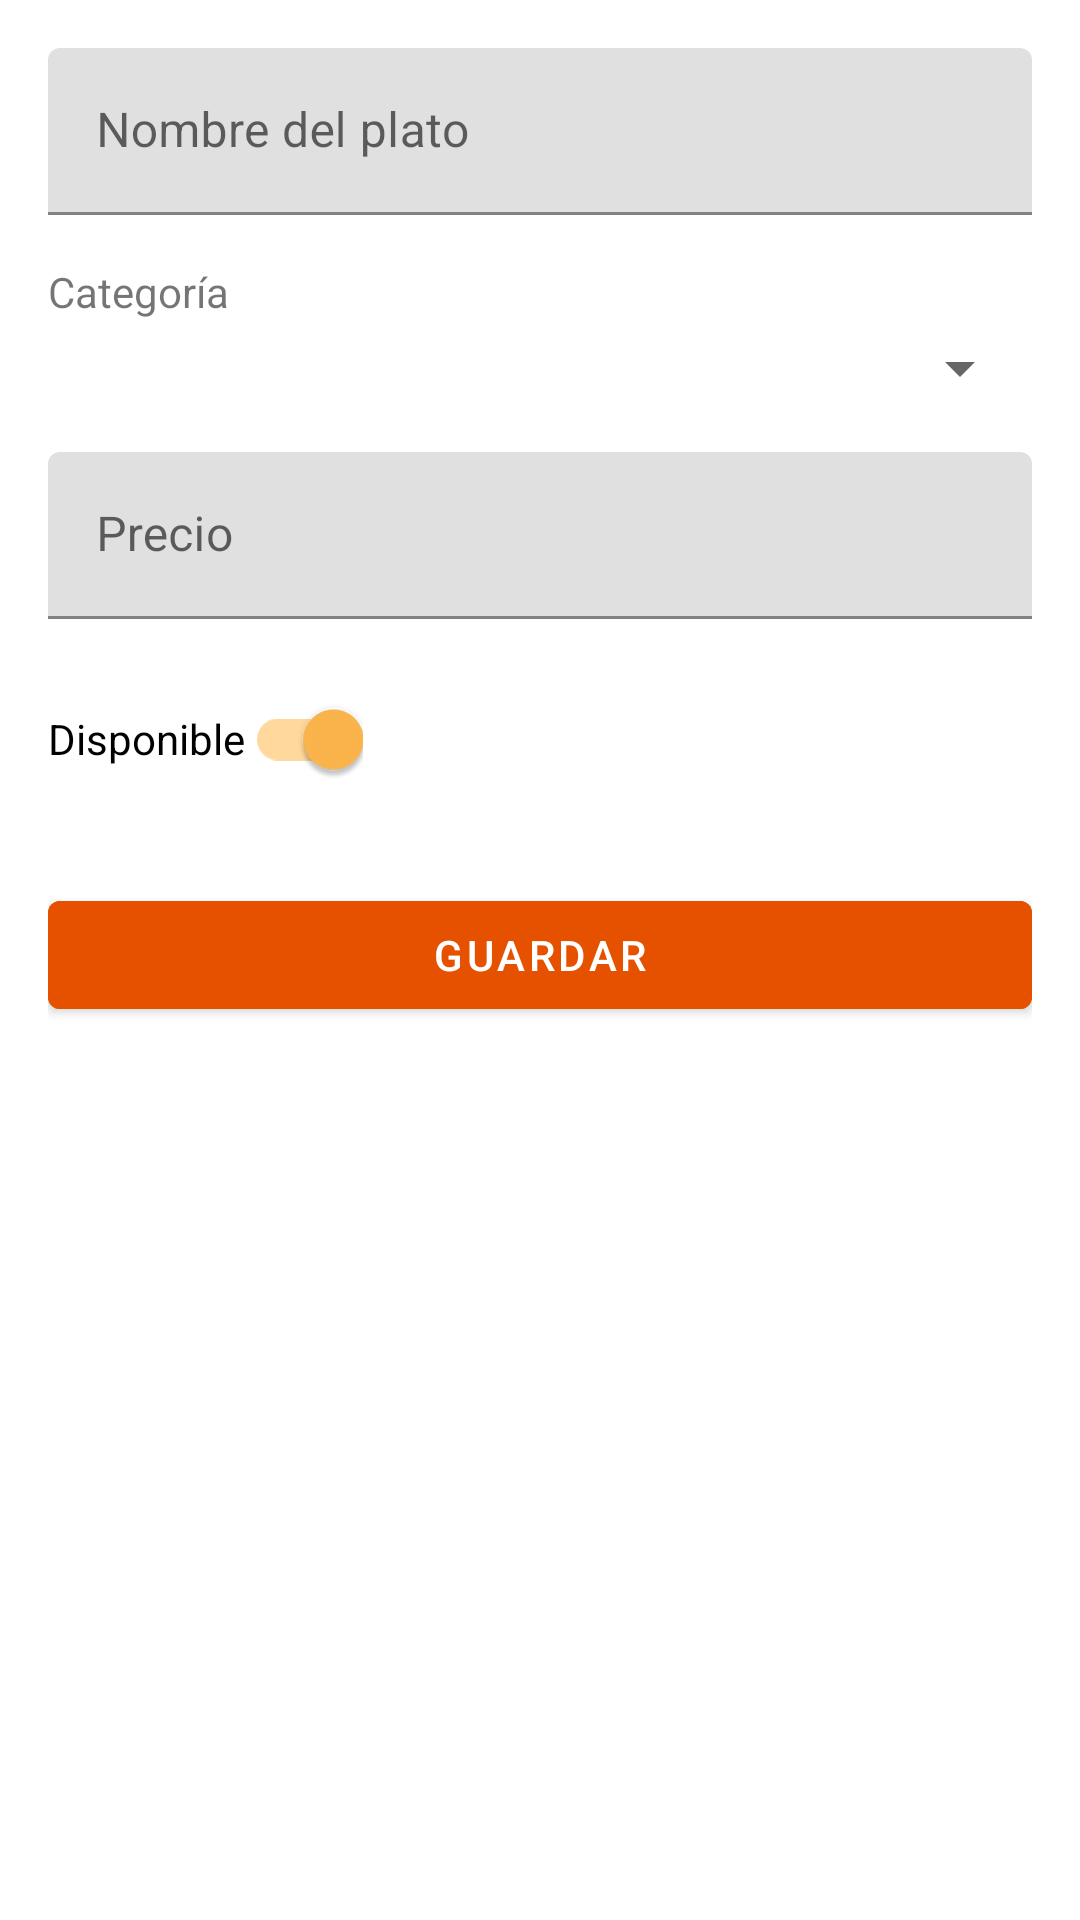

Reconstruct the res/layout file that produces this screen, plus the resources it refers to.
<!-- AndroidManifest.xml: application theme Theme.SaborApp -->
<!-- res/layout/activity_plato_form.xml -->
<?xml version="1.0" encoding="utf-8"?>
<androidx.constraintlayout.widget.ConstraintLayout
    xmlns:android="http://schemas.android.com/apk/res/android"
    xmlns:app="http://schemas.android.com/apk/res-auto"
    android:layout_width="match_parent"
    android:layout_height="match_parent"
    android:padding="16dp">

    <com.google.android.material.textfield.TextInputLayout
        android:id="@+id/tilNombre"
        android:layout_width="match_parent"
        android:layout_height="wrap_content"
        android:hint="Nombre del plato"
        app:layout_constraintTop_toTopOf="parent">

        <com.google.android.material.textfield.TextInputEditText
            android:id="@+id/etNombre"
            android:layout_width="match_parent"
            android:layout_height="wrap_content"
            android:inputType="text"/>
    </com.google.android.material.textfield.TextInputLayout>

    <TextView
        android:id="@+id/lblCategoria"
        android:layout_width="wrap_content"
        android:layout_height="wrap_content"
        android:text="Categoría"
        android:layout_marginTop="16dp"
        app:layout_constraintTop_toBottomOf="@id/tilNombre"
        app:layout_constraintStart_toStartOf="parent"/>

    <Spinner
        android:id="@+id/spCategoria"
        android:layout_width="match_parent"
        android:layout_height="wrap_content"
        android:layout_marginTop="4dp"
        app:layout_constraintTop_toBottomOf="@id/lblCategoria"/>

    <com.google.android.material.textfield.TextInputLayout
        android:id="@+id/tilPrecio"
        android:layout_width="match_parent"
        android:layout_height="wrap_content"
        android:hint="Precio"
        android:layout_marginTop="16dp"
        app:layout_constraintTop_toBottomOf="@id/spCategoria">

        <com.google.android.material.textfield.TextInputEditText
            android:id="@+id/etPrecio"
            android:layout_width="match_parent"
            android:layout_height="wrap_content"
            android:inputType="numberDecimal"/>
    </com.google.android.material.textfield.TextInputLayout>

    <com.google.android.material.switchmaterial.SwitchMaterial
        android:id="@+id/swDisponible"
        android:layout_width="wrap_content"
        android:layout_height="wrap_content"
        android:text="Disponible"
        android:checked="true"
        android:layout_marginTop="16dp"
        app:layout_constraintTop_toBottomOf="@id/tilPrecio"
        app:layout_constraintStart_toStartOf="parent"/>

    <com.google.android.material.button.MaterialButton
        android:id="@+id/btnGuardar"
        android:layout_width="match_parent"
        android:layout_height="wrap_content"
        android:text="Guardar"
        android:backgroundTint="@color/naranja_principal"
        android:layout_marginTop="24dp"
        app:layout_constraintTop_toBottomOf="@id/swDisponible"/>

    <com.google.android.material.button.MaterialButton
        android:id="@+id/btnEliminar"
        android:layout_width="match_parent"
        android:layout_height="wrap_content"
        android:text="Eliminar"
        android:visibility="gone"
        android:backgroundTint="@color/rojo_secundario"
        android:layout_marginTop="12dp"
        app:layout_constraintTop_toBottomOf="@id/btnGuardar"/>

</androidx.constraintlayout.widget.ConstraintLayout>
<!-- resources referenced by this layout -->
<resources>
  <color name="naranja_principal">#E65100</color>
  <color name="rojo_secundario">#BF360C</color>
  <style name="Theme.SaborApp" parent="Theme.MaterialComponents.Light.NoActionBar">
          <item name="colorPrimary">@color/naranja_principal</item>
          <item name="colorPrimaryVariant">@color/rojo_secundario</item>
          <item name="colorOnPrimary">@color/blanco</item>
          <item name="colorSecondary">@color/naranja_claro</item>
          <item name="colorOnSecondary">@color/negro</item>
          <item name="android:statusBarColor">@color/rojo_secundario</item>
      </style>
  <color name="blanco">#FFFFFF</color>
  <color name="naranja_claro">#FFB74D</color>
  <color name="negro">#000000</color>
</resources>
